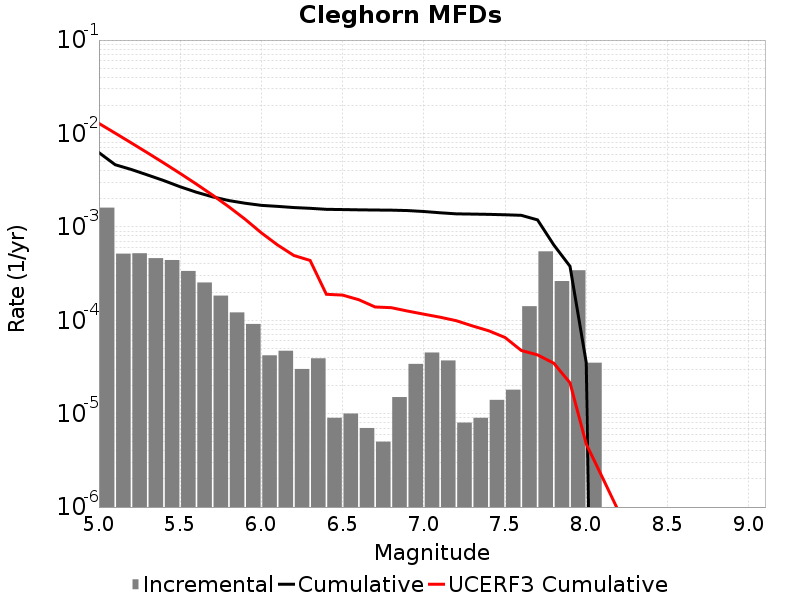

The table this chart was drawn from, first rows:
Magnitude, Incremental Rate, Cumulative Rate, UCERF3 Cumulative Rate
5.05, 0.001606, 0.006234, 0.01281
5.15, 5.165492E-4, 0.004628, 0.01008
5.25, 5.215643E-4, 0.004111, 0.007909
5.35, 4.623868E-4, 0.00359, 0.006187
5.45, 4.4132362E-4, 0.003127, 0.004819
5.55, 3.3701077E-4, 0.002686, 0.003732
5.65, 2.5376107E-4, 0.002349, 0.002869
5.75, 1.8355051E-4, 0.002095, 0.002183
5.85, 1.2136399E-4, 0.001912, 0.001639
5.95, 9.1273745E-5, 0.00179, 0.001206
6.05, 4.2126347E-5, 0.001699, 8.623357E-4
6.15, 4.7141388E-5, 0.001657, 6.391632E-4
6.25, 3.0090247E-5, 0.00161, 4.938022E-4
6.35, 3.911732E-5, 0.00158, 4.3706718E-4
6.45, 9.027074E-6, 0.001541, 1.8967898E-4
6.55, 1.0030082E-5, 0.001532, 1.8598197E-4
6.65, 7.0210576E-6, 0.001522, 1.6581848E-4
6.75, 5.015041E-6, 0.001515, 1.3874561E-4
6.85, 1.5045123E-5, 0.00151, 1.3632259E-4
6.95, 3.410228E-5, 0.001494, 1.2545173E-4
7.05, 4.513537E-5, 0.00146, 1.16170486E-4
7.15, 3.7111306E-5, 0.001415, 1.0783971E-4
7.25, 8.024066E-6, 0.001378, 9.889583E-5
7.35, 9.027074E-6, 0.00137, 8.6890475E-5
7.45, 1.4042115E-5, 0.001361, 7.710022E-5
7.55, 1.8054148E-5, 0.001347, 6.5397304E-5
7.65, 1.4142416E-4, 0.001329, 4.746625E-5
7.75, 5.466395E-4, 0.001188, 4.2570784E-5
7.85, 2.6278815E-4, 6.409222E-4, 3.4716828E-5
7.95, 3.430288E-4, 3.781341E-4, 2.1370039E-5
8.05, 3.5105288E-5, 3.5105288E-5, 4.7263097E-6
8.15, 0.0, 0.0, 2.0656257E-6
8.25, 0.0, 0.0, 8.933443E-7
8.35, 0.0, 0.0, 0.0
8.45, 0.0, 0.0, 0.0
8.55, 0.0, 0.0, 0.0
8.65, 0.0, 0.0, 0.0
8.75, 0.0, 0.0, 0.0
8.85, 0.0, 0.0, 0.0
8.95, 0.0, 0.0, 0.0
9.05, 0.0, 0.0, 0.0
